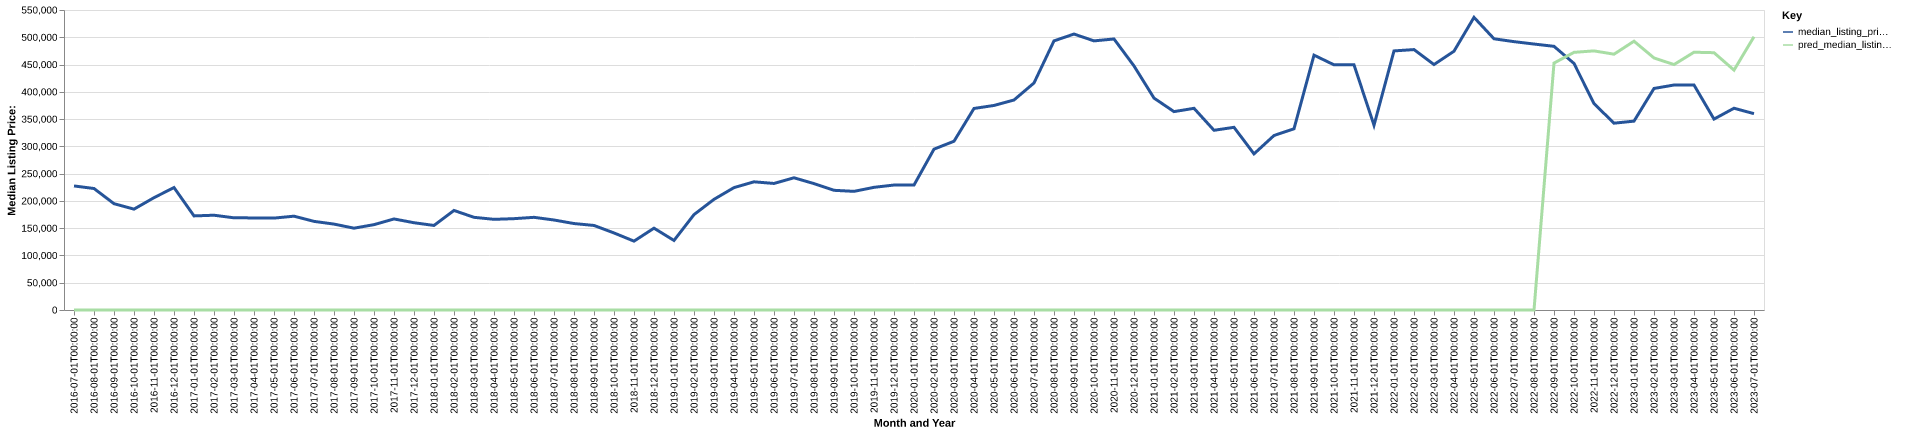

Source data for this figure (header and first rows):
date, time_idx, median_listing_price, thirty_year_interest_rate_five, month, county_name, active_listing_count, median_days_on_market, pred_median_listing_price, month_year
2016-07-01, 0, 227450, 3.72, 7, lincoln, ga, 66.0, 92.0, 0, Jul-2016
2016-08-01, 1, 222725, 3.73, 8, lincoln, ga, 67.0, 106.0, 0, Aug-2016
2016-09-01, 2, 194900, 3.66, 9, lincoln, ga, 66.0, 110.0, 0, Sep-2016
2016-10-01, 3, 184900, 3.64, 10, lincoln, ga, 61.0, 131.0, 0, Oct-2016
2016-11-01, 4, 205925, 3.66, 11, lincoln, ga, 57.0, 140.0, 0, Nov-2016
2016-12-01, 5, 224500, 3.48, 12, lincoln, ga, 56.0, 138.0, 0, Dec-2016
2017-01-01, 6, 172506, 3.45, 1, lincoln, ga, 55.0, 135.0, 0, Jan-2017
2017-02-01, 7, 173762, 3.5, 2, lincoln, ga, 51.0, 118.0, 0, Feb-2017
2017-03-01, 8, 169000, 3.52, 3, lincoln, ga, 54.0, 127.0, 0, Mar-2017
2017-04-01, 9, 168841, 4.03, 4, lincoln, ga, 57.0, 137.0, 0, Apr-2017
2017-05-01, 10, 168500, 4.32, 5, lincoln, ga, 51.0, 123.0, 0, May-2017
2017-06-01, 11, 172000, 4.2, 6, lincoln, ga, 52.0, 95.0, 0, Jun-2017
2017-07-01, 12, 162500, 4.19, 7, lincoln, ga, 51.0, 95.0, 0, Jul-2017
2017-08-01, 13, 157500, 4.3, 8, lincoln, ga, 50.0, 106.0, 0, Aug-2017
2017-09-01, 14, 150000, 4.1, 9, lincoln, ga, 45.0, 99.0, 0, Sep-2017
2017-10-01, 15, 156475, 4.05, 10, lincoln, ga, 44.0, 93.0, 0, Oct-2017
2017-11-01, 16, 166925, 3.94, 11, lincoln, ga, 42.0, 104.0, 0, Nov-2017
2017-12-01, 17, 160000, 4.03, 12, lincoln, ga, 40.0, 122.0, 0, Dec-2017
2018-01-01, 18, 155000, 3.93, 1, lincoln, ga, 38.0, 147.0, 0, Jan-2018
2018-02-01, 19, 182500, 3.83, 2, lincoln, ga, 41.0, 129.0, 0, Feb-2018
2018-03-01, 20, 169900, 3.94, 3, lincoln, ga, 40.0, 99.0, 0, Mar-2018
2018-04-01, 21, 166225, 3.95, 4, lincoln, ga, 44.0, 76.0, 0, Apr-2018
2018-05-01, 22, 167450, 3.99, 5, lincoln, ga, 40.0, 82.0, 0, May-2018
2018-06-01, 23, 169900, 4.15, 6, lincoln, ga, 37.0, 89.0, 0, Jun-2018
2018-07-01, 24, 165000, 4.4, 7, lincoln, ga, 33.0, 97.0, 0, Jul-2018
2018-08-01, 25, 158500, 4.46, 8, lincoln, ga, 36.0, 89.0, 0, Aug-2018
2018-09-01, 26, 155000, 4.58, 9, lincoln, ga, 39.0, 71.0, 0, Sep-2018
2018-10-01, 27, 141250, 4.66, 10, lincoln, ga, 40.0, 100.0, 0, Oct-2018
2018-11-01, 28, 126250, 4.62, 11, lincoln, ga, 37.0, 113.0, 0, Nov-2018
2018-12-01, 29, 150000, 4.54, 12, lincoln, ga, 39.0, 123.0, 0, Dec-2018
2019-01-01, 30, 127500, 4.6, 1, lincoln, ga, 38.0, 154.0, 0, Jan-2019
2019-02-01, 31, 174900, 4.72, 2, lincoln, ga, 30.0, 140.0, 0, Feb-2019
2019-03-01, 32, 202879, 4.9, 3, lincoln, ga, 29.0, 113.0, 0, Mar-2019
2019-04-01, 33, 224379, 4.94, 4, lincoln, ga, 32.0, 60.0, 0, Apr-2019
2019-05-01, 34, 235000, 4.75, 5, lincoln, ga, 32.0, 67.0, 0, May-2019
2019-06-01, 35, 232000, 4.51, 6, lincoln, ga, 36.0, 82.0, 0, Jun-2019
2019-07-01, 36, 242400, 4.41, 7, lincoln, ga, 38.0, 73.0, 0, Jul-2019
2019-08-01, 37, 231718, 4.41, 8, lincoln, ga, 40.0, 81.0, 0, Aug-2019
2019-09-01, 38, 219445, 4.2, 9, lincoln, ga, 40.0, 97.0, 0, Sep-2019
2019-10-01, 39, 217514, 4.14, 10, lincoln, ga, 40.0, 107.0, 0, Oct-2019
2019-11-01, 40, 224900, 3.84, 11, lincoln, ga, 34.0, 123.0, 0, Nov-2019
2019-12-01, 41, 229100, 3.81, 12, lincoln, ga, 32.0, 151.0, 0, Dec-2019
2020-01-01, 42, 229100, 3.75, 1, lincoln, ga, 32.0, 160.0, 0, Jan-2020
2020-02-01, 43, 294900, 3.73, 2, lincoln, ga, 37.0, 94.0, 0, Feb-2020
2020-03-01, 44, 309400, 3.78, 3, lincoln, ga, 41.0, 60.0, 0, Mar-2020
2020-04-01, 45, 369500, 3.75, 4, lincoln, ga, 41.0, 80.0, 0, Apr-2020
2020-05-01, 46, 375000, 3.74, 5, lincoln, ga, 40.0, 110.0, 0, May-2020
2020-06-01, 47, 385000, 3.72, 6, lincoln, ga, 34.0, 121.0, 0, Jun-2020
2020-07-01, 48, 416225, 3.49, 7, lincoln, ga, 29.0, 124.0, 0, Jul-2020
2020-08-01, 49, 493400, 3.65, 8, lincoln, ga, 27.0, 135.0, 0, Aug-2020
2020-09-01, 50, 505900, 3.33, 9, lincoln, ga, 17.0, 108.0, 0, Sep-2020
2020-10-01, 51, 493400, 3.28, 10, lincoln, ga, 17.0, 92.0, 0, Oct-2020
2020-11-01, 52, 496900, 3.21, 11, lincoln, ga, 12.0, 125.0, 0, Nov-2020
2020-12-01, 53, 447450, 3.07, 12, lincoln, ga, 12.0, 125.0, 0, Dec-2020
2021-01-01, 54, 388500, 2.99, 1, lincoln, ga, 9.0, 107.0, 0, Jan-2021
2021-02-01, 55, 363700, 2.93, 2, lincoln, ga, 11.0, 54.0, 0, Feb-2021
2021-03-01, 56, 369750, 2.88, 3, lincoln, ga, 10.0, 37.0, 0, Mar-2021
2021-04-01, 57, 329475, 2.84, 4, lincoln, ga, 10.0, 18.0, 0, Apr-2021
2021-05-01, 58, 334900, 2.71, 5, lincoln, ga, 10.0, 41.0, 0, May-2021
2021-06-01, 59, 286225, 2.79, 6, lincoln, ga, 10.0, 38.0, 0, Jun-2021
... 25 more rows
